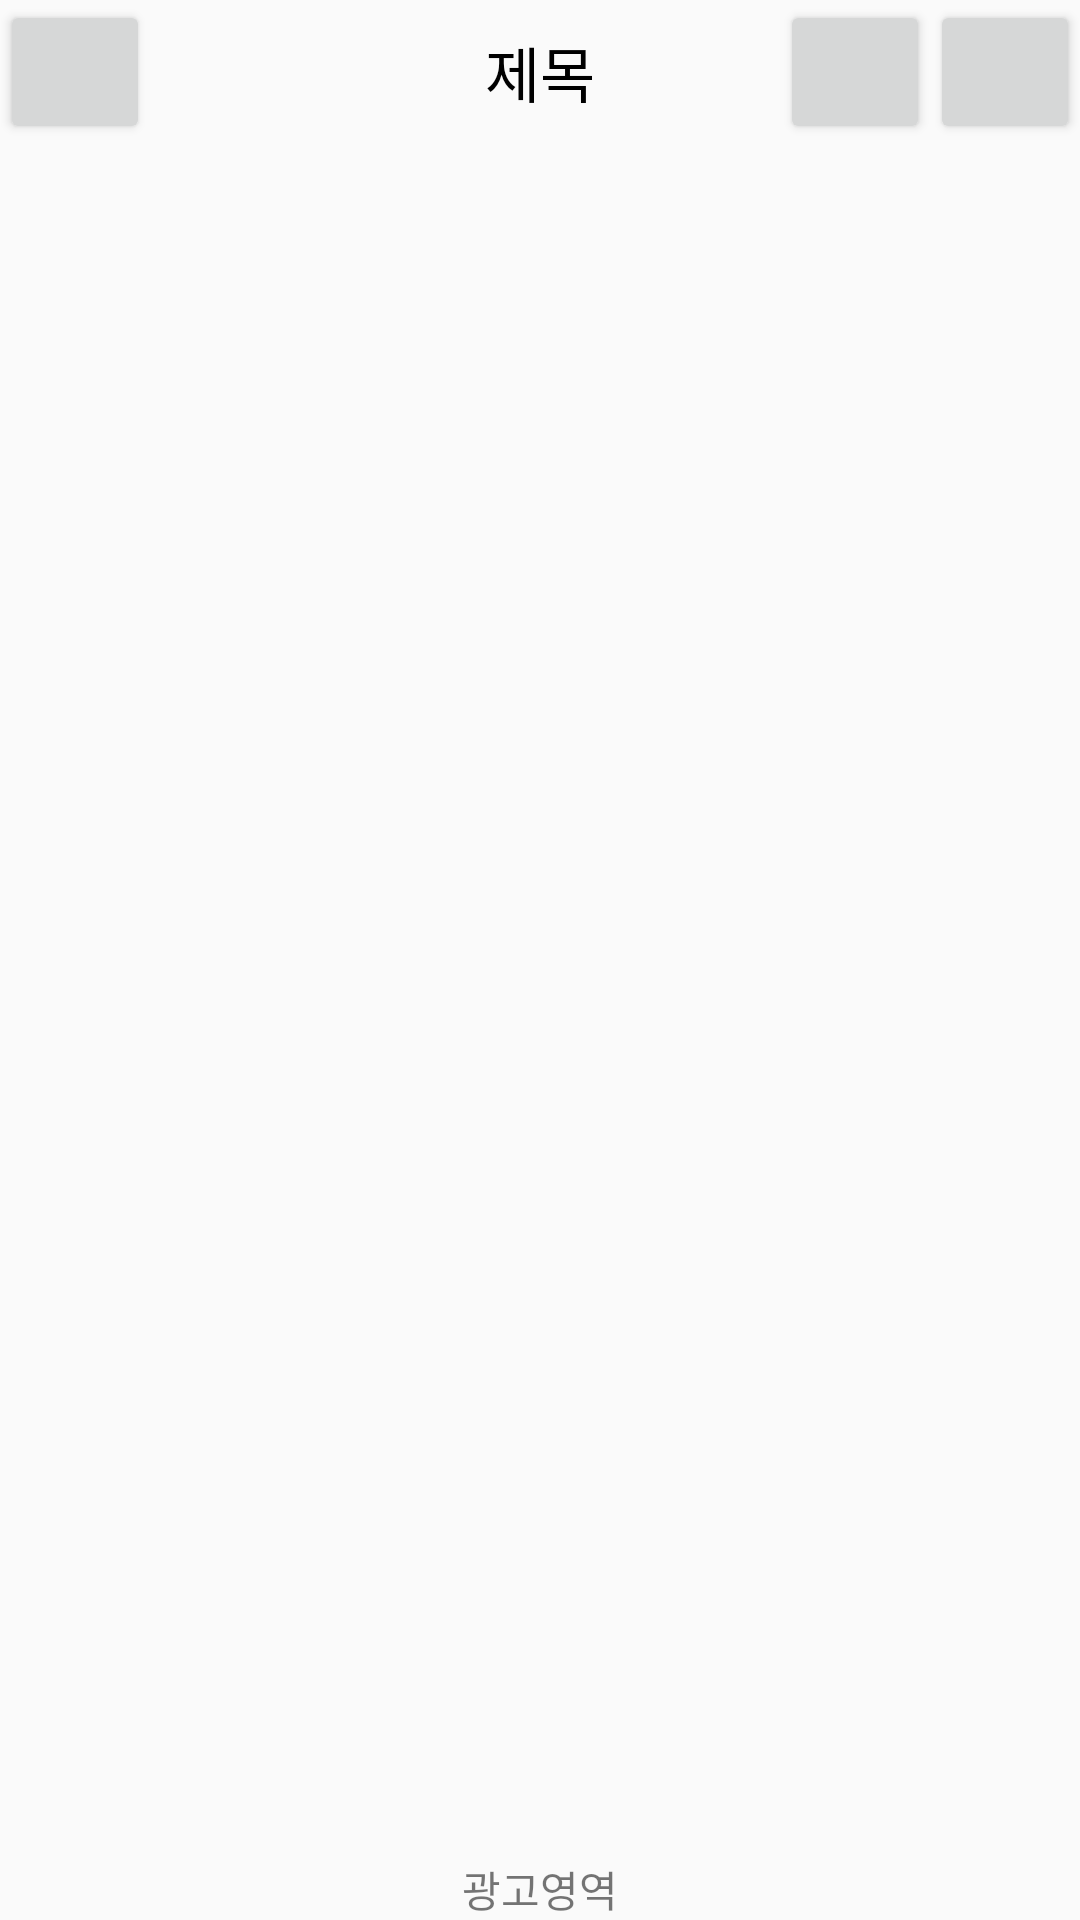

Reconstruct the res/layout file that produces this screen, plus the resources it refers to.
<!-- AndroidManifest.xml: activity theme AppTheme.NoActionBar -->
<!-- res/layout/activity_main.xml -->
<?xml version="1.0" encoding="utf-8"?>
<RelativeLayout xmlns:android="http://schemas.android.com/apk/res/android"
    xmlns:tools="http://schemas.android.com/tools"
    android:id="@+id/activity_main"
    android:layout_width="match_parent"
    android:layout_height="match_parent"
    tools:context="co.kr.bigwordenglish.MainActivity" >

    <RelativeLayout android:id="@+id/top_lay" android:layout_width="match_parent" android:layout_height="wrap_content" android:layout_alignParentTop="true" >
        <TextView android:id="@+id/name_tv" android:layout_width="match_parent" android:layout_height="wrap_content" android:layout_centerInParent="true" android:text="제목" android:textColor="#000000" android:textSize="20dp" android:gravity="center_horizontal"/>
        <Button android:id="@+id/home_btn" android:layout_width="50dp" android:layout_height="wrap_content" />
        <Button android:id="@+id/setting_btn" android:layout_width="50dp" android:layout_height="wrap_content" android:layout_alignParentRight="true" />
        <Button android:id="@+id/find_btn" android:layout_width="50dp" android:layout_height="wrap_content" android:layout_toLeftOf="@+id/setting_btn" />
    </RelativeLayout>

    <ScrollView android:layout_width="match_parent" android:layout_height="wrap_content" android:layout_below="@+id/top_lay" android:layout_above="@+id/bot_lay" android:layout_marginTop="10dp" >
        <LinearLayout android:id="@+id/category_lay" android:layout_width="match_parent" android:layout_height="wrap_content" android:orientation="vertical" >
        </LinearLayout>
    </ScrollView>

    <LinearLayout android:id="@+id/bot_lay" android:layout_width="match_parent" android:layout_height="wrap_content" android:layout_alignParentBottom="true" android:orientation="vertical">
        <TextView android:layout_width="match_parent" android:layout_height="wrap_content" android:text="광고영역" android:gravity="center" />
    </LinearLayout>
</RelativeLayout>
<!-- resources referenced by this layout -->
<resources>
  <style name="AppTheme.NoActionBar">
          <item name="windowActionBar">false</item>
          <item name="windowNoTitle">true</item>
      </style>
</resources>
